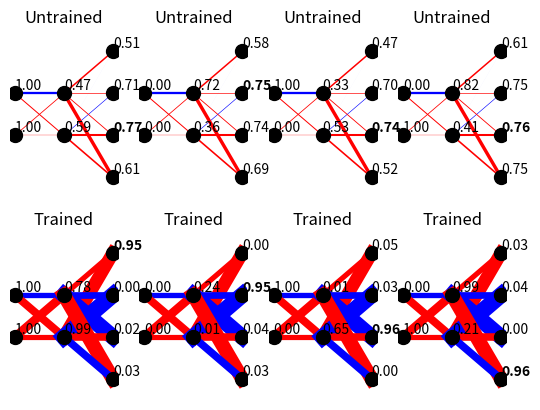
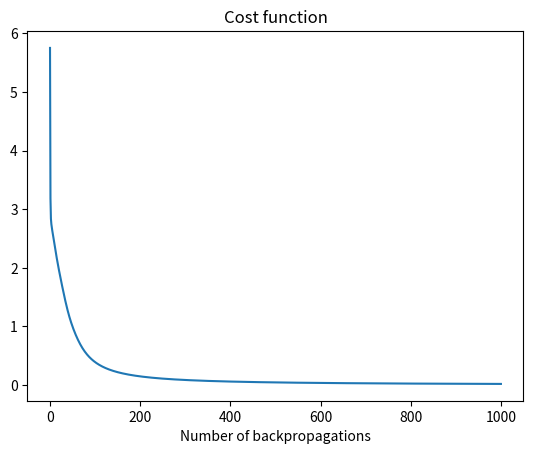

Write Python code to recreate these figures, in order.
import numpy as np
import matplotlib.pyplot as plt
import copy

"""
Note to self: weight rows should correspond to outputs, such that the weight
matrix premultiplies the column matrix of inputs to give the column matrix of
outputs

TODO
remove self.n_inputs

stop inputs and outputs being separate, just have one big array for neurons
reconfigure bias neuron to be an extra neuron for each layer (why not?)
    i'll tell you why not, because its not connected to the previous layer!!!!!
"""


def ReLU(x):
    return np.where(x < 0, 0, x)


def ReLU_derivative(x):
    return np.where(x < 0, 0, 1)


def sigmoid(x):
    return 1 / (1 + np.exp(-x))


def sigmoid_derivative(x):
    return sigmoid(x) * (1 - sigmoid(x))


class Perceptron:
    def __init__(self, n_inputs, n_outputs, hidden_layer_sizes=[],
                 activation_function='sigmoid'):
        # remove this when you get the chance
        self.n_inputs = n_inputs
        self.n_outputs = n_outputs
        self.hl_sizes = hidden_layer_sizes

        self.inputs = np.full(n_inputs, 0)
        self.outputs = np.full(n_outputs, 0)
        self.hl_activations = []
        for i in range(len(self.hl_sizes)):
            self.hl_activations.append(np.full(self.hl_sizes[i], 0, dtype=np.float32))

        if activation_function == 'ReLU':
            self.activation_function = ReLU
            self.activation_function_derivative = ReLU_derivative
        else:
            self.activation_function = sigmoid
            self.activation_function_derivative = sigmoid_derivative

        # let's make weights a list of arrays, where weights[0] refers to the
        # matrix that multiplies the inputs to get the next layer
        self.weights = []
        self.biases = []
        previous_layer_size = len(self.inputs)
        for layer_size in (self.hl_sizes+[n_outputs]):
            weight_matrix = np.full((layer_size, previous_layer_size), 1, dtype=np.float32)
            self.weights.append(weight_matrix)

            layer_biases = np.full(layer_size, 0, dtype=np.float32)
            self.biases.append(layer_biases)

            previous_layer_size = layer_size

    def info(self):
        print("Number of inputs, outputs =", self.n_inputs, self.n_outputs)
        print("Input, output values =", self.inputs, self.outputs)
        print("Hidden layer activations =", self.hl_activations)
        print("Weights =", self.weights)
        print("Biases =", self.biases)

    def randomize(self):
        for i in range(len(self.weights)):
            self.weights[i] = np.random.normal(0, 1, self.weights[i].shape)
            self.biases[i] = np.random.normal(0, 1, self.biases[i].shape)
        self.inputs = np.random.uniform(0, 1, len(self.inputs))
        self.propagation_function()

    def set_weights(self, weights):
        for i in range(len(self.weights)):
            if self.weights[i].shape != weights[i].shape:
                raise ValueError('"weights" must match the size of the network')
        self.weights = np.asarray(weights, dtype=np.float32)
        return

    def set_biases(self, biases):
        for i in range(len(self.biases)):
            if self.biases[i].shape != biases[i].shape:
                raise ValueError(f'"biases" must match the size of the network {self.biases[i].shape} {biases[i].shape}')
        self.biases = np.asarray(biases, dtype=np.float32)
        return

    def set_inputs(self, inputs):
        if len(self.inputs) != len(inputs):
            raise LengthError('\"inputs\" must match the size of the network')
        self.inputs = inputs
        self.propagation_function()
        return

    def propagation_function(self):
        prev_activations = np.asarray(self.inputs)
        for i in range(len(self.hl_sizes)):
            self.hl_activations[i] = self.activation_function(
                                            np.matmul(self.weights[i],
                                                      prev_activations.T)
                                            + self.biases[i])
            prev_activations = copy.deepcopy(self.hl_activations[i])
        self.outputs = self.activation_function(np.matmul(self.weights[-1],
                                                          prev_activations.T)
                                                + self.biases[-1])
        return self.outputs

    def cost(self, input_layers, desired_output_layers):
        # that is the standard way to pass parameters in ML, though usually called X, y
        costs = []
        for i in range(len(input_layers)):
            self.inputs = input_layers[i]
            network_outputs = self.propagation_function()
            costs.append(
                np.sum((desired_output_layers[i] - network_outputs)**2))
        return sum(costs), costs

    def backpropagation(self, input_layers, desired_output_layers, multiplier=1,
                        print_grad = False):
        """
        Okay the way I'm envisioning this is like so:
        Compute dC with respect to output activations - make a 1D array
        Compute dC with respect to final layer weights and biases - make matrix and 1D array respectively
        Compute dC with respect to penultimate layer activations - make a 1D array
        etc. etc.
        at the end will have arrays that look like weights array, but for gradient
        and like bias array, but for gradient bias, etc. etc., you could even use this to visualise
        what is getting changed in backprop!!!!
        The zs do not need arrays, they are not values of anything physical
        """
        def output_gradient(a, y):
            # derivative of the cost function wrt a
            return 2*(a - y)

        def dadw(input_layer, a_in, w_out_array, b_out):
            # da/dw = dz/dw da/dz
            z_out = np.matmul(w_out_array, np.asarray(input_layer).T) + b_out
            return a_in * self.activation_function_derivative(z_out)

        def dadb(input_layer, w_out_array, b_out):
            # da/db = dz/db da/dz
            z_out = np.matmul(w_out_array, np.asarray(input_layer).T) + b_out
            return 1 * self.activation_function_derivative(z_out)

        def dCda_prev(input_layer, w_in_array, w_matrix, b_out, next_layer_gradient):
            # dC/da_prev = SUM_j( da_j/da_prev dC/da_j )
            # w_in_array is a column vector that maps 1 input neuron to many outputs
            # probably inefficient to specify two weight arrays, but in general
            # we do not know which input this calculation is for, so we do not
            # know which column to use - could maybe just pass column index as argument?
            sum = 0
            for j in range(len(next_layer_gradient)):
                z_out_j = np.matmul(w_matrix[j], np.asarray(input_layer).T) + b_out[j]
                sum += (w_in_array[j] *
                        self.activation_function_derivative(z_out_j) *
                        next_layer_gradient[j])
            return sum

        def sum_list_of_arrays(list1, list2):
            if len(list1) != len(list2):
                raise LengthError('Lists must be the same size')

            output_list = [None]*len(list1)
            for i in range(len(list1)):
                output_list[i] = list1[i] + list2[i]
            return output_list

        def initialise_list_of_arrays_to_zeros(list):
            output_list = [None]*len(list)
            for i in range(len(list)):
                output_list[i] = np.zeros(list[i].shape)
            return output_list

        # initialise empty total gradient lists
        total_biases_gradient = initialise_list_of_arrays_to_zeros(self.biases)
        total_weights_gradient = initialise_list_of_arrays_to_zeros(self.weights)
        total_hl_neurons_gradient = initialise_list_of_arrays_to_zeros(self.hl_activations)

        for i in range(len(input_layers)):
            # for each example, set inputs and calculate outputs
            self.set_inputs(input_layers[i])
            desired_outputs = desired_output_layers[i]

            # calculate gradient for outputs first
            outputs_gradient = []
            for i in range(len(self.outputs)):
                outputs_gradient.append(output_gradient(self.outputs[i],
                                                        desired_outputs[i]))

            # self.biases is a list of 1D arrays
            # calculate gradient for layer weights, biases, and hidden layers
            biases_gradient = [None]*len(self.biases)
            weights_gradient = [None]*len(self.weights)
            hl_neurons_gradient = [None]*len(self.hl_sizes)
            next_layer_gradient = outputs_gradient
            # iterate backwards starting from last layer
            for layer_num in range(len(self.biases)):
                layers = [self.inputs] + self.hl_activations

                # biases
                temp = np.zeros(self.biases[-1-layer_num].shape)
                for i in range(len(self.biases[-1-layer_num])):
                    # dC/db = da/db dC/da
                    temp[i] = (dadb(layers[-1-layer_num],
                                    self.weights[-1-layer_num][i],
                                    self.biases[-1-layer_num][i]) * next_layer_gradient[i])
                biases_gradient[-1-layer_num] = copy.deepcopy(temp)

                # weights
                temp = np.zeros(self.weights[-1-layer_num].shape)
                for i in range(self.weights[-1-layer_num].shape[0]):
                    for k in range(self.weights[-1-layer_num].shape[1]):
                        # dC/dw = da/dw dC/da
                        temp[i,k]= (dadw(layers[-1-layer_num],
                                         layers[-1-layer_num][k],
                                         self.weights[-1-layer_num][i],
                                         self.biases[-1-layer_num][i]) * next_layer_gradient[i])
                weights_gradient[-1-layer_num] = copy.deepcopy(temp)

                # hl neurons
                if layer_num >= len(self.hl_activations):
                    # we do not calculate the input neuron gradients, because
                    # we do not want to change these
                    break
                temp = np.zeros(self.hl_activations[-1-layer_num].shape)
                for k in range(len(self.hl_activations[-1-layer_num])):
                    # dC/da_prev = SUM_j( da_j/da_prev dC/da_j )
                    temp[k] = (dCda_prev(layers[-1-layer_num],
                                         self.weights[-1-layer_num][:,k],
                                         self.weights[-1-layer_num],
                                         self.biases[-1-layer_num],
                                         next_layer_gradient))
                hl_neurons_gradient[-1-layer_num] = copy.deepcopy(temp)
                next_layer_gradient = copy.deepcopy(temp)

            total_biases_gradient = sum_list_of_arrays(total_biases_gradient, biases_gradient)
            total_weights_gradient = sum_list_of_arrays(total_weights_gradient, weights_gradient)
            total_hl_neurons_gradient = sum_list_of_arrays(total_hl_neurons_gradient, hl_neurons_gradient)

        for layer_num in range(len(self.biases)):
            if print_grad:
                print("Layer", layer_num, "negative gradients")
                print("w grad", -np.asarray(weights_gradient[layer_num]))
                print("b grad", -np.asarray(biases_gradient[layer_num]))
                if layer_num != 0:
                    print("hl grad", -np.asarray(hl_neurons_gradient[layer_num-1]))
                if layer_num == len(self.biases)-1:
                    print("o grad", -np.asarray(outputs_gradient))

            self.weights[layer_num] = self.weights[layer_num] - multiplier*total_weights_gradient[layer_num]
            self.biases[layer_num]  = self.biases[layer_num] - multiplier*total_biases_gradient[layer_num]

    def plot_network(self, ax):
        # arrange the positions of the neurons
        x_positions = []
        y_positions = []
        i = 0
        xmin, ymin, xmax, ymax = 0, 0, 0, 0
        for layer_size in ([len(self.inputs)]
                           + self.hl_sizes
                           + [len(self.outputs)]):
            x_positions.append(np.full((layer_size), i))
            y_positions.append(-np.arange(-layer_size/2, layer_size/2, 1))

            xmin = min(xmin, np.min(x_positions[-1]))
            ymin = min(ymin, np.min(y_positions[-1]))
            xmax = max(xmax, np.max(x_positions[-1]))
            ymax = max(ymax, np.max(y_positions[-1]))
            i += 1

        # plot the neurons
        for i in range(len(x_positions)):
            x = x_positions[i]
            y = y_positions[i]
            ax.scatter(x, y, s=100, zorder=2, color='k')

        # plot weight with colour corresponding to sign, thickness to size
        for layer_num in range(len(self.weights)):
            for output_num in range(len(self.weights[layer_num])):
                for input_num in range(len(self.weights[layer_num][output_num])):
                    weight = self.weights[layer_num][output_num][input_num]
                    input_x_pos = x_positions[layer_num][input_num]
                    input_y_pos = y_positions[layer_num][input_num]
                    output_x_pos = x_positions[layer_num+1][output_num]
                    output_y_pos = y_positions[layer_num+1][output_num]
                    ax.plot([input_x_pos, output_x_pos],
                            [input_y_pos, output_y_pos],
                            color='r' if np.sign(weight) == 1 else 'b',
                            linewidth=weight, zorder=1)

        # label input an output layers with their values
        for i in range(len(self.inputs)):
            string = f"{self.inputs[i]:.2f}"
            ax.annotate(string, (x_positions[0][i], y_positions[0][i]+0.1))
        for i in range(len(self.outputs)):
            string = f"{self.outputs[i]:.2f}"
            ax.annotate(string, (x_positions[-1][i], y_positions[-1][i]+0.1),
                        fontweight='bold' if np.argmax(self.outputs) == i else 'normal')
        for i in range(len(self.hl_sizes)):
            for j in range(self.hl_sizes[i]):
                string = f"{self.hl_activations[i][j]:.2f}"
                ax.annotate(string, (x_positions[i+1][j], y_positions[i+1][j]+0.1))
        ax.set_ylim([ymin-0.5, ymax+0.5])
        ax.set_xticklabels([])
        ax.set_yticklabels([])
        ax.axis('off')
        return

if __name__ == "__main__":
    p = Perceptron(2, 4, [2])
    p.info()
    p.randomize()

    # [is_girl, is_short]
    input_layers = [[1,1], [0,0], [1,0], [0,1]]
    # [redacted]
    output_layers = [[1,0,0,0], [0,1,0,0], [0,0,1,0], [0,0,0,1]]

    fig, ax = plt.subplots(nrows=2, ncols=len(input_layers))
    fig2, ax2 = plt.subplots()

    for i in range(len(input_layers)):
        p.set_inputs(input_layers[i])
        p.plot_network(ax[0,i])
        ax[0,i].set_title('Untrained')

    cost = [p.cost(input_layers, output_layers)[0]]
    for i in range(1000):
        p.backpropagation(input_layers, output_layers, multiplier=1)
        cost.append(p.cost(input_layers, output_layers)[0])

    ax2.plot(cost)
    ax2.set_title('Cost function')
    ax2.set_xlabel('Number of backpropagations')

    for i in range(len(input_layers)):
        p.set_inputs(input_layers[i])
        p.plot_network(ax[1,i])
        ax[1,i].set_title('Trained')

    p.info()
    plt.show()
